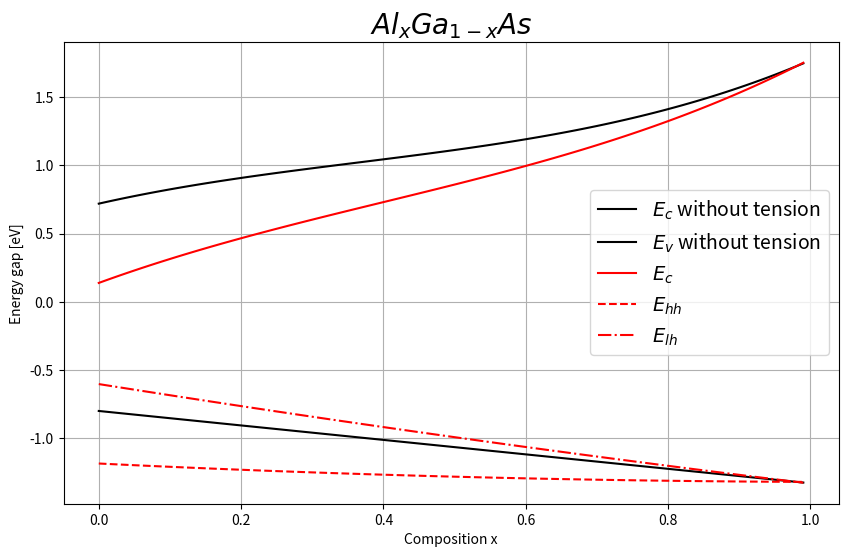

Python code for this plot:
import matplotlib.pyplot as plt

# gamma
C_bowing_gamma = [(-0.127 + 1.310 * i / 100.0) for i in range(0, 100)]  # c linear bowing parameter
AlAs_gamma = 3.099  # a
GaAs_gamma = 1.519

x = [i / 100.0 for i in range(0, 100)]
a = [5.66139 - 0.405 * (1 - i) for i in x]  # AlAs lattice constant
ao = 5.65330  # GaAs lattice constant

# parameters
ac_GaAs = -7.17
av_GaAs = -1.16
ac_AlAs = -5.64
av_AlAs = -2.47
b_GaAs = -2.0
b_AlAs = -2.3
vbo_GaAs = -0.80
vbo_AlAs = -1.33
c11_GaAs = 1221
c12_GaAs = 566
c11_AlAs = 1250
c12_AlAs = 534


def interpolate(val1, val2):
    temp = []
    for i in x:
        temp.append(val1 * (1 - i) + val2 * i)
    return temp


def calculate(AlAs, GaAs, C_bowing):
    a = []
    b = []
    c = []

    for i in range(0, 100):
        a.append(AlAs)
        b.append(GaAs - AlAs - C_bowing[i])
        c.append(C_bowing[i])

    eg = []
    for i in range(0, 100):
        j = 1 - i / 100.0
        eg.append(a[i] + j * b[i] + j * j * c[i])
    return eg


def valence_band(vbo1, vbo2):
    val = []
    for i in x:
        val.append(vbo2 * i + vbo1 * (1 - i))
    return val


def conduction_band(valence, energy_band):
    con = []
    for i in range(0, 100):
        con.append(valence[i] + energy_band[i])
    return con


def calculate_tension_e(a_c, a_a, a_o, energy_band, c_12, c_11):
    epsilon_x = [(a_o - a_a[i]) / a_a[i] for i in range(len(x))]
    epsilon_z = [-2 * (c_12[i] / c_11[i]) * epsilon_x[i] for i in range(len(x))]

    d_Ehc = [a_c[i] * (2 * epsilon_x[i] + epsilon_z[i]) for i in range(len(x))]

    Ec = [(energy_band[i] + d_Ehc[i]) for i in range(len(x))]

    return Ec


def calculate_tension_ehh(a_v, a_a, a_o, energy_band, c_12, c_11):
    epsilon_x = [(a_o - a_a[i]) / a_a[i] for i in range(len(x))]
    epsilon_z = [-2 * (c_12[i] / c_11[i]) * epsilon_x[i] for i in range(len(x))]

    d_Es = [-1 * b[i] * (epsilon_z[i] - epsilon_x[i]) for i in range(len(x))]
    d_Ehv = [a_v[i] * (2 * epsilon_x[i] + epsilon_z[i]) for i in range(len(x))]

    Ehh = [(energy_band[i] + d_Ehv[i] + d_Es[i]) for i in range(len(x))]

    return Ehh


def calculate_tension_elh(a_v, a_a, a_o, energy_band, c_12, c_11):
    epsilon_x = [(a_o - a_a[i]) / a_a[i] for i in range(len(x))]
    epsilon_z = [-2 * (c_12[i] / c_11[i]) * epsilon_x[i] for i in range(len(x))]

    d_Es = [-1 * b[i] * (epsilon_z[i] - epsilon_x[i]) for i in range(len(x))]
    d_Ehv = [a_v[i] * (2 * epsilon_x[i] + epsilon_z[i]) for i in range(len(x))]

    Elh = [(energy_band[i] + d_Ehv[i] - d_Es[i]) for i in range(len(x))]

    return Elh


b = interpolate(b_GaAs, b_AlAs)
ac = interpolate(ac_GaAs, ac_AlAs)
av = interpolate(av_GaAs, av_AlAs)
c11 = interpolate(c11_GaAs, c11_AlAs)
c12 = interpolate(c12_GaAs, c12_AlAs)

eg = calculate(AlAs_gamma, GaAs_gamma, C_bowing_gamma)

vb = valence_band(vbo_GaAs, vbo_AlAs)
cb = conduction_band(vb, eg)

cb_E = calculate_tension_e(ac, a, ao, cb, c12, c11)

vb_Ehh = calculate_tension_ehh(av, a, ao, vb, c12, c11)

vb_Elh = calculate_tension_elh(av, a, ao, vb, c12, c11)

fig, axes = plt.subplots(figsize=(10, 6))
axes.plot(x, cb, label=r"$ E_{c}$ without tension", color="black")
axes.plot(x, vb, label=r"$ E_{v}$ without tension", color="black")

axes.plot(x, cb_E, label=r"$ E_{c}$", color="red")
axes.plot(x, vb_Ehh, '--', label=r"$ E_{hh}$", color="red")
axes.plot(x, vb_Elh, '-.', label=r"$ E_{lh}$", color="red")

axes.legend(fontsize=14)

plt.xlabel("Composition x")
plt.ylabel("Energy gap [eV]")
plt.title(r'$ Al_{x}Ga_{1-x}As$', fontsize=20)
plt.grid()
plt.show()
